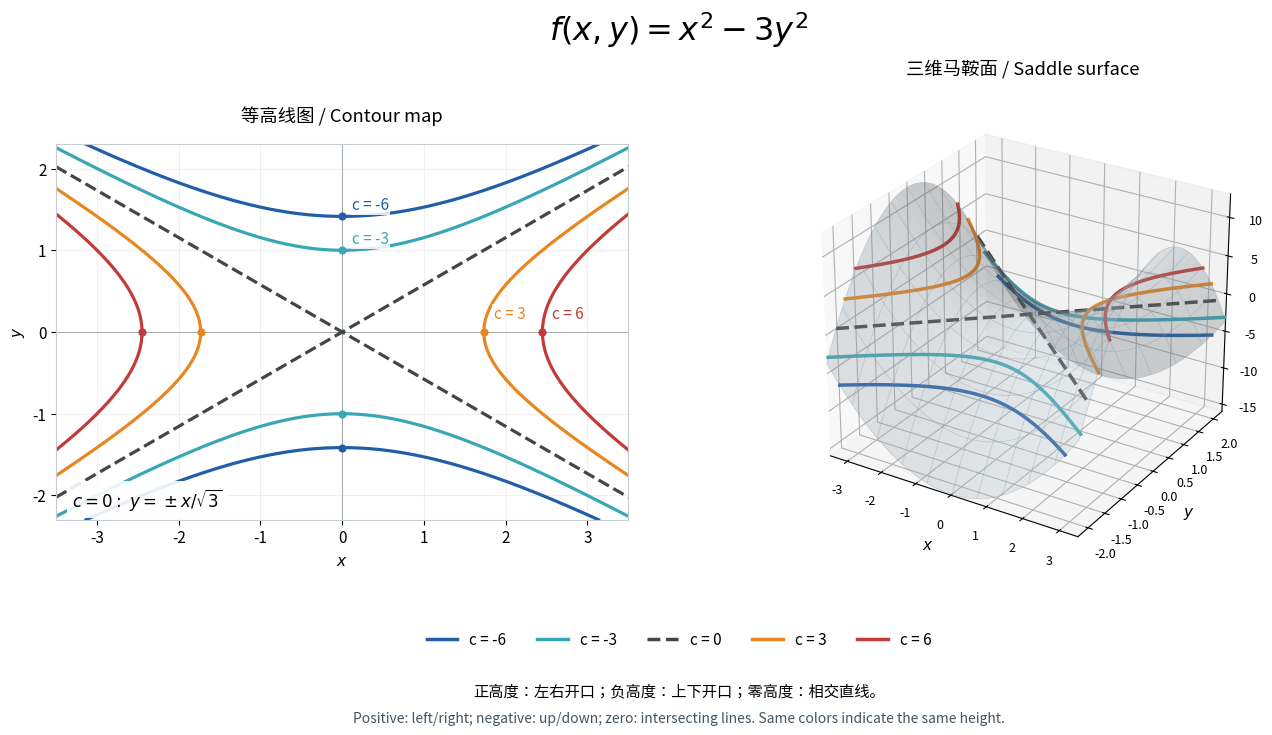

The script that saved this image: (Note: this script raises an exception after producing the figure.)
"""Plot z=x^2-3y^2 and its level curves; run with the repository .venv."""
from pathlib import Path

import matplotlib
matplotlib.use('Agg')
import matplotlib.pyplot as plt
from matplotlib import font_manager
from matplotlib.lines import Line2D
import numpy as np

font = Path('/usr/share/fonts/noto-cjk/NotoSansCJK-Regular.ttc')
if font.exists():
    font_manager.fontManager.addfont(str(font))
    plt.rcParams['font.family'] = font_manager.FontProperties(fname=str(font)).get_name()
plt.rcParams.update({'font.size': 11, 'axes.unicode_minus': False})
colors = {-6: '#225ea8', -3: '#39a6b5', 0: '#454545', 3: '#e88721', 6: '#c33b39'}
fig = plt.figure(figsize=(14, 7.5), facecolor='white')
ax = fig.add_subplot(121)
surface = fig.add_subplot(122, projection='3d')
fig.suptitle(r'$f(x,y)=x^2-3y^2$', fontsize=23, y=.97)
ax.set_title('等高线图 / Contour map', pad=16)
surface.set_title('三维马鞍面 / Saddle surface', pad=18)
x = np.linspace(-3.5, 3.5, 100)
y = np.linspace(-2.3, 2.3, 100)
X, Y = np.meshgrid(x, y)
Z = X**2 - 3*Y**2
surface.plot_surface(X, Y, Z, color='#b9c9d3', alpha=.28,
                     edgecolor='none', rcount=45, ccount=45)
surface.plot_wireframe(X, Y, Z, rstride=10, cstride=10,
                       color='#78909c', linewidth=.45, alpha=.4)
for c, color in colors.items():
    for sign in [-1, 1]:
        if c > 0:
            yy = np.linspace(-np.sqrt((3.5**2-c)/3), np.sqrt((3.5**2-c)/3), 500)
            xx = sign*np.sqrt(c+3*yy**2)
        elif c < 0:
            xx = np.linspace(-3.5, 3.5, 500)
            yy = sign*np.sqrt((xx**2-c)/3)
            valid = np.abs(yy) <= 2.3
            xx, yy = xx[valid], yy[valid]
        else:
            xx = np.linspace(-3.5, 3.5, 500)
            yy = sign*xx/np.sqrt(3)
        assert np.allclose(xx**2 - 3*yy**2, c)
        style = '--' if c == 0 else '-'
        ax.plot(xx, yy, color=color, ls=style, lw=2.3)
        surface.plot(xx, yy, np.full_like(xx, c), color=color, ls=style, lw=2.5)
    if c:
        vx, vy = (np.sqrt(c), 0) if c > 0 else (0, np.sqrt(-c/3))
        ax.scatter([vx, -vx], [vy, -vy], color=color, s=24, zorder=5)
        ax.annotate(f'c = {c}', (vx, vy), xytext=(7, 10 if c > 0 else 5),
                    textcoords='offset points', color=color, fontsize=11,
                    bbox=dict(facecolor='white', edgecolor='none', alpha=.85, pad=1))
ax.text(-3.3, -2.13, r'$c=0:\ y=\pm x/\sqrt{3}$', fontsize=12,
        bbox=dict(facecolor='white', edgecolor='none', alpha=.9))
ax.axhline(0, color='#9da8af', lw=.7, zorder=0)
ax.axvline(0, color='#9da8af', lw=.7, zorder=0)
ax.set(xlim=(-3.5, 3.5), ylim=(-2.3, 2.3), xlabel='$x$', ylabel='$y$')
ax.set_aspect('equal')
ax.grid(alpha=.18)
for spine in ax.spines.values():
    spine.set_color('#c6cdd2')
surface.set(xlim=(-3.5, 3.5), ylim=(-2.3, 2.3), zlim=(-16, 13),
            xlabel='$x$', ylabel='$y$', zlabel='$z$')
surface.view_init(elev=27, azim=-58)
surface.set_box_aspect((1, 1, .85))
surface.tick_params(labelsize=9)
handles = [Line2D([0], [0], color=color, lw=2.5,
                  ls='--' if c == 0 else '-', label=f'c = {c}') for c, color in colors.items()]
fig.legend(handles=handles, loc='lower center', bbox_to_anchor=(.5, .10),
           ncol=5, frameon=False)
fig.text(.5, .055, '正高度：左右开口；负高度：上下开口；零高度：相交直线。', ha='center')
fig.text(.5, .02, 'Positive: left/right; negative: up/down; zero: intersecting lines. Same colors indicate the same height.',
         ha='center', fontsize=10, color='#425563')
fig.subplots_adjust(left=.055, right=.95, top=.85, bottom=.23, wspace=.19)
fig.savefig(Path(__file__).with_suffix('.png'), dpi=180, facecolor='white')
plt.close(fig)
